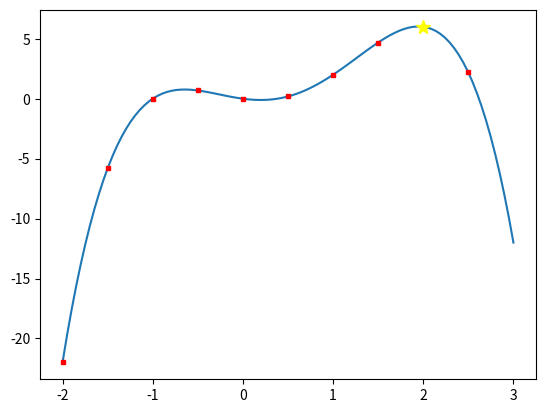

The script that saved this image:
#!/usr/bin/python3

import matplotlib.pyplot as plt
import numpy as np
import random

def f(x):
    return -x**4 + 2*x**3 + 2*x**2 -x


def brute_force(start, stop, step_size):
    x = start
    best = (x,f(x)) # these are the valuese on x and y axis
    while x < stop:
        y = f(x) # calulate y value
        plt.plot(x, f(x), color = "red", marker = "s" ,markersize = 3) # mark values on graph
        if y > best[1]: # if it's higher than initial, update best
            best = (x,y)

        x = x + step_size # increment for exhastive search
    return best



def plot_brute_force(start, stop, steps):
    x = np.linspace(start,stop,steps)
    plt.plot(x,f(x))
    start_point = random.uniform(start, stop)
    answ = brute_force(start, stop, 0.5)
    plt.plot(answ[0],answ[1], color = 'yellow', marker = '*', markersize = 10)
    plt.savefig('week1_1d.eps', format = 'eps')
    print('start_point: '+ str(start_point) +  "\n"'max: ' + str(answ[1])) # some info in the terminal
    plt.show()


if __name__ == '__main__':
    plot_brute_force(-2,3,100)

'''
1e)

Greedy search would not change the delta value and therefore be less precise than the gradient max. it would also not get stuck at the critical point where the gradient accent might endself. Greedy also mostly get the local optimum, not the global optimum. We are dependent on a good granularity (small step size).

For hill climbing we can encounter a plateu, and the algo will not determine what way it should choose for improvement, and might wander in a direction that will never lead to an improvement. Also, hill climbing in general is slower than the other optimization methods we use.


We might atleast get an answer from hill climbing and greedy search, whereas the gradient accent might not when we are in a plateu.

Hill climber: something better than where we are at.
Greedy : choose the best of two ways

Hill climber has a smaller chance of getting stuck at a local min.
One point where they might differ is for x = 0.5. This gives the hill climber a 50/50 chance of going left or right.


1f)

We could choose more than one startig point, and store the different local maxes in a list, and from that list choose the maximal value. Aka random seeding.



1g)

Depends on the step size on exhaustive search. IF we have a large step size we compute faster, but the result is less precise. With simulated annealing, we need to do slow search to make sure to not overshoot the global max.

Since the problem is simple and the stepsize is large, the brute force is better for maximizing than the simulated annealing. In GERERAL tho, and with more complex problems we CANNOT rely on brute force. Then sumulated annealing will give us an acceptable answer.

Terms:

Exploration: is usually taking sub-optimal steps

'''
